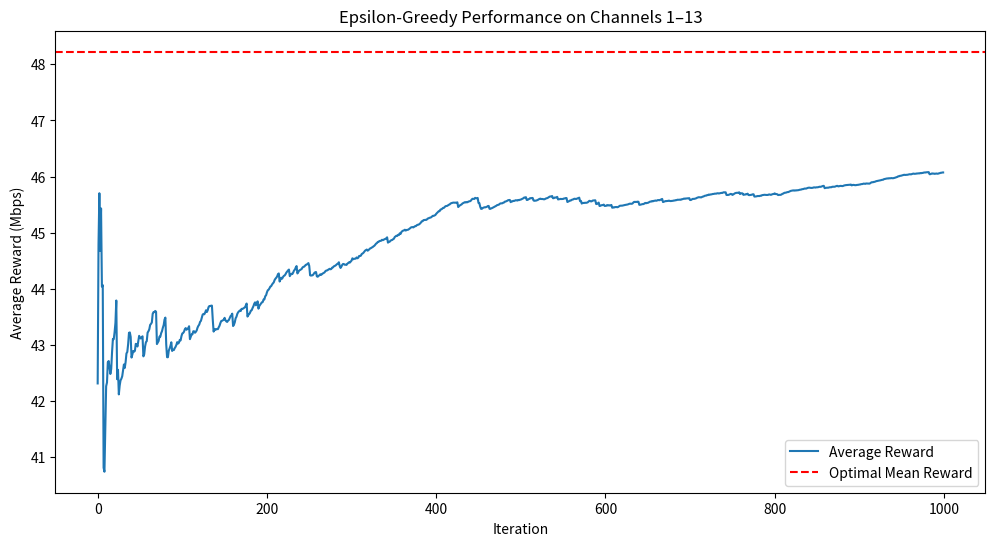

Write the Python code that produced this figure.
import numpy as np
import matplotlib.pyplot as plt

class EpsilonGreedy:
    def __init__(self, n_arms, epsilon):
        self.n_arms = n_arms
        self.epsilon = epsilon
        self.counts = np.zeros(n_arms)   # Number of times each arm is pulled, basically how often each channel is used 
        self.values = np.zeros(n_arms)   # Estimated values of each arm, basically estimated throughput per channel

    def select_arm(self):
        """Choose an arm (explore or exploit)."""
        if np.random.rand() < self.epsilon:
            return np.random.randint(self.n_arms)   # Explore
        else:
            return np.argmax(self.values)           # Exploit best so far

    def update(self, chosen_arm, reward):
        """Update estimated value of the chosen arm using incremental mean."""
        self.counts[chosen_arm] += 1
        n = self.counts[chosen_arm]
        value = self.values[chosen_arm]
        self.values[chosen_arm] = value + (reward - value) / n


# -------------------------
# Show Case / Simulation
# -------------------------

n_arms = 13                       # Wi-Fi channels 1 to 13
channels = list(range(1, 14))     # channel IDs

epsilon = 0.1
n_trials = 1000

# Simulated "true mean throughput" for each channel (random Mbps between 5–50)
true_means = np.random.uniform(5, 50, n_arms)

# Simulated reward samples with noise
rewards = np.random.normal(loc=true_means[:, None], scale=3.0, size=(n_arms, n_trials))

agent = EpsilonGreedy(n_arms, epsilon)
total_reward = 0
reward_history = []
chosen_arms = []

for t in range(n_trials):
    arm = agent.select_arm()
    reward = rewards[arm, t]   # In practice, this would come from API
    agent.update(arm, reward)
    total_reward += reward

    reward_history.append(reward)
    chosen_arms.append(arm)

print("Channels:", channels)
print("True Mean Throughputs (Mbps):", np.round(true_means, 2))
print("Estimated Values:", np.round(agent.values, 2))
print("Arm Selection Counts:", agent.counts.astype(int))
print("Best Channel (True):", channels[np.argmax(true_means)])
print("Best Channel (Learned):", channels[np.argmax(agent.values)])

# -------------------------
# Visualization
# -------------------------

plt.figure(figsize=(12, 6))
plt.plot(np.cumsum(reward_history) / (np.arange(1, n_trials+1)), label="Average Reward")
plt.axhline(max(true_means), color="red", linestyle="--", label="Optimal Mean Reward")
plt.xlabel("Iteration")
plt.ylabel("Average Reward (Mbps)")
plt.title("Epsilon-Greedy Performance on Channels 1–13")
plt.legend()
plt.show()
